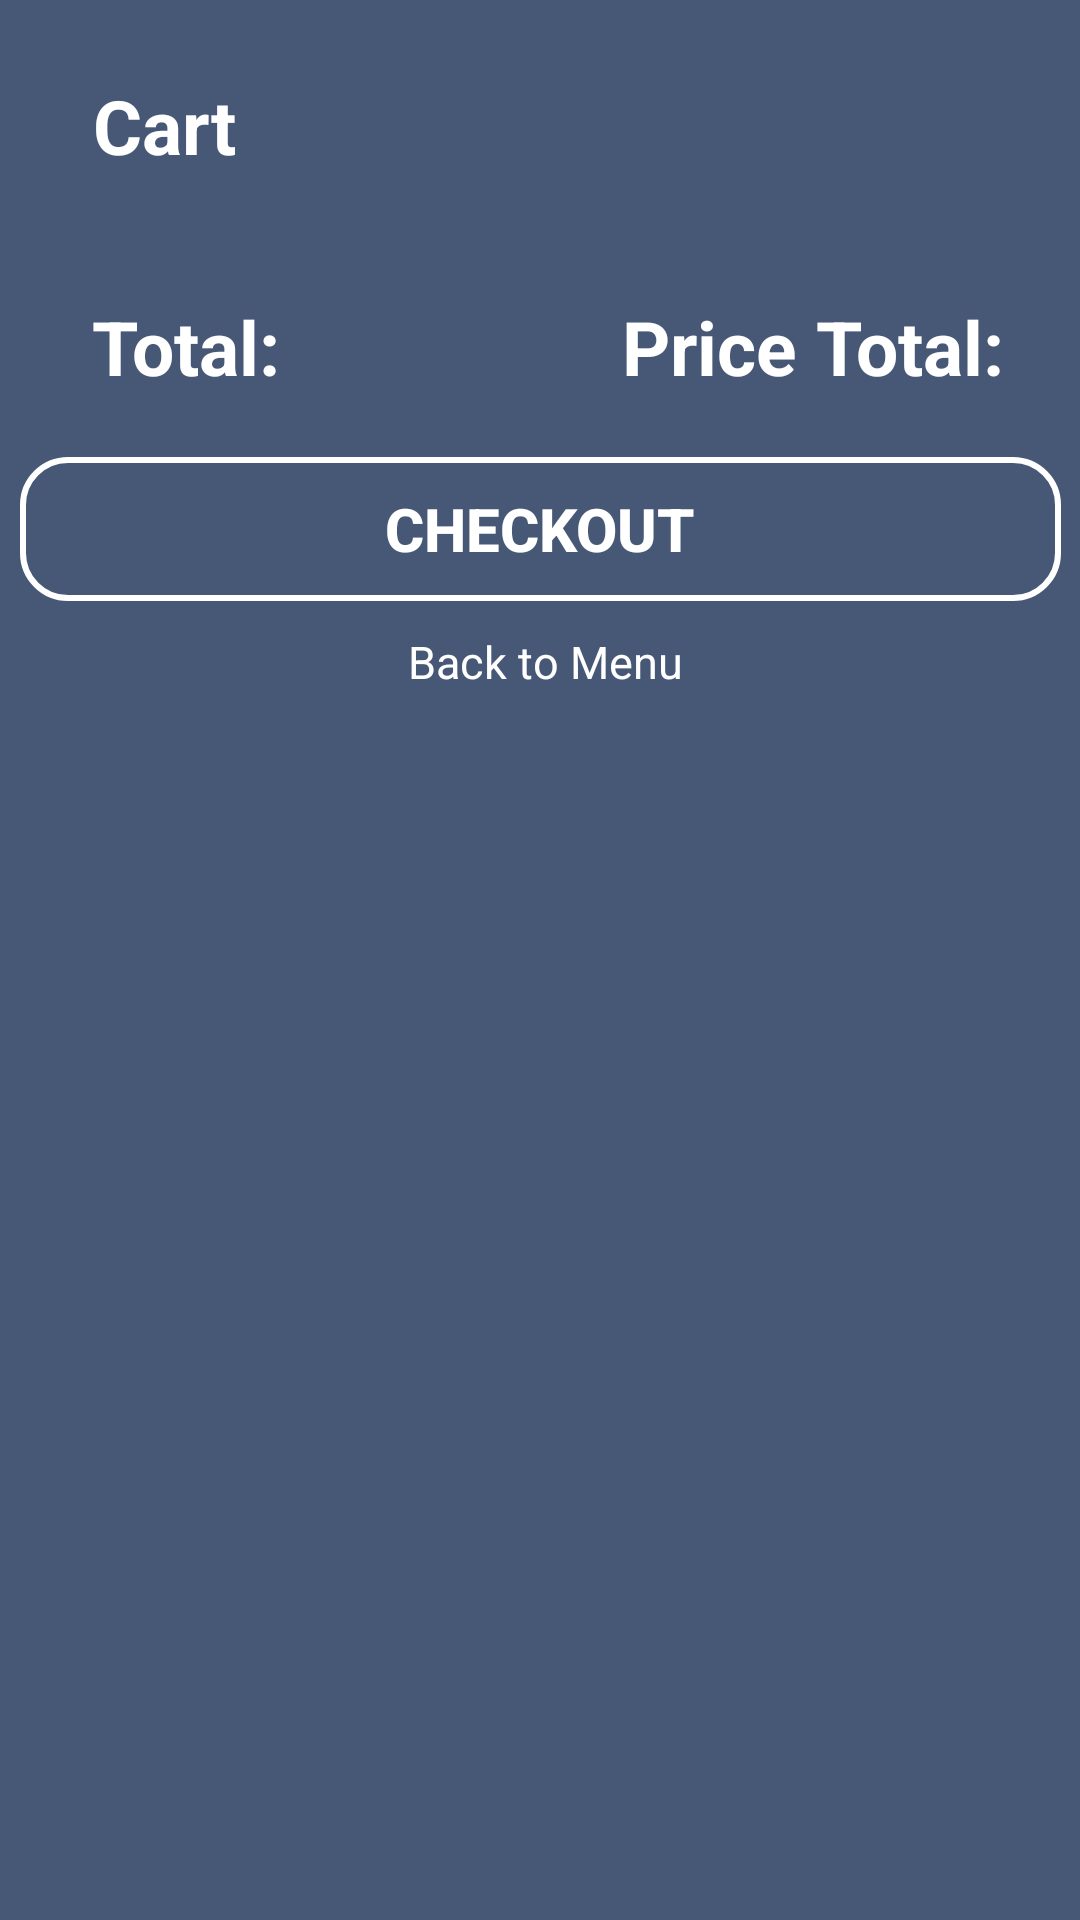

Write the Android layout XML for this screen, with the resource values it uses.
<!-- AndroidManifest.xml: application theme Theme.Twice -->
<!-- res/layout/fragment_cart.xml -->
<?xml version="1.0" encoding="utf-8"?>
<androidx.core.widget.NestedScrollView xmlns:android="http://schemas.android.com/apk/res/android"
    xmlns:app="http://schemas.android.com/apk/res-auto"
    xmlns:tools="http://schemas.android.com/tools"
    android:layout_width="match_parent"
    android:layout_height="match_parent"
    tools:context=".ui.fragment.CartFragment"
    android:background="@color/base_back2">

    <androidx.constraintlayout.widget.ConstraintLayout
        android:id="@+id/CartConstraintLayout"
        android:layout_width="match_parent"
        android:layout_height="match_parent"
        >


        <TextView
            android:id="@+id/textView3"
            android:layout_width="wrap_content"
            android:layout_height="wrap_content"
            android:layout_marginTop="25dp"
            android:text="Cart"
            android:textSize="25dp"
            android:textStyle="bold"
            android:textColor="@color/white"
            app:layout_constraintEnd_toEndOf="parent"
            app:layout_constraintHorizontal_bias="0.099"
            app:layout_constraintStart_toStartOf="parent"
            app:layout_constraintTop_toTopOf="parent" />

        <LinearLayout
            android:id="@+id/cartproductlist"
            android:layout_width="match_parent"
            android:layout_height="wrap_content"
            android:layout_marginTop="20dp"
            android:orientation="vertical"
            app:layout_constraintEnd_toEndOf="parent"
            app:layout_constraintHorizontal_bias="0.492"
            app:layout_constraintStart_toStartOf="parent"
            app:layout_constraintTop_toBottomOf="@+id/textView3"
            app:layout_constraintVertical_bias="0.012">

        </LinearLayout>

        <TextView
            android:id="@+id/textView21"
            android:layout_width="wrap_content"
            android:layout_height="wrap_content"
            android:layout_marginTop="20dp"
            android:text="Total:"
            android:textColor="@color/white"
            android:textSize="25dp"
            android:textStyle="bold"
            app:layout_constraintEnd_toEndOf="@+id/cartproductlist"
            app:layout_constraintHorizontal_bias="0.103"
            app:layout_constraintStart_toStartOf="@+id/cartproductlist"
            app:layout_constraintTop_toBottomOf="@+id/cartproductlist" />

        <TextView
            android:id="@+id/textView22"
            android:layout_width="wrap_content"
            android:layout_height="wrap_content"
            android:text="Price Total:"
            android:textAlignment="textEnd"
            android:textColor="@color/white"
            android:textSize="25dp"
            android:textStyle="bold"
            app:layout_constraintBottom_toBottomOf="@+id/textView21"
            app:layout_constraintEnd_toEndOf="parent"
            app:layout_constraintHorizontal_bias="0.816"
            app:layout_constraintStart_toEndOf="@+id/textView21"
            app:layout_constraintTop_toTopOf="@+id/textView21"
            app:layout_constraintVertical_bias="1.0" />

        <Button
            android:id="@+id/button4"
            android:layout_width="347dp"
            android:layout_height="48dp"
            android:layout_marginTop="20dp"
            android:background="@drawable/basic_btn"
            android:text="Checkout"
            android:textColor="@color/black"
            android:textSize="20dp"
            android:textStyle="bold"
            app:layout_constraintEnd_toEndOf="parent"
            app:layout_constraintStart_toStartOf="parent"
            app:layout_constraintTop_toBottomOf="@+id/textView21" />

        <TextView
            android:id="@+id/textView23"
            android:layout_width="wrap_content"
            android:layout_height="wrap_content"
            android:layout_marginBottom="50dp"
            android:layout_marginTop="10dp"
            android:text="Back to Menu"
            android:textColor="@color/white"
            android:textSize="15dp"
            app:layout_constraintBottom_toBottomOf="parent"
            app:layout_constraintEnd_toEndOf="@+id/button4"
            app:layout_constraintHorizontal_bias="0.507"
            app:layout_constraintStart_toStartOf="@+id/button4"
            app:layout_constraintTop_toBottomOf="@+id/button4"
            app:layout_constraintVertical_bias="0.0" />



    </androidx.constraintlayout.widget.ConstraintLayout>
</androidx.core.widget.NestedScrollView>
<!-- resources referenced by this layout -->
<resources>
  <color name="base_back2">#475877</color>
  <color name="black">#FFFFFF</color>
  <color name="white">#fff</color>
  <!-- drawable basic_btn (drawable) -->
  <?xml version="1.0" encoding="utf-8"?>
  <shape xmlns:android="http://schemas.android.com/apk/res/android" android:shape="rectangle">
      <padding android:left="7dp"
          android:top="7dp"
          android:right="7dp"
          android:bottom="7dp" />
      <stroke
          android:width="2dip"
          android:color="@color/black" />
      <corners android:radius= "15dp" />
  </shape>
  <style name="Theme.Twice" parent="Base.Theme.Twice">
          
          <item name="colorPrimary">@color/btn_color</item>
          <item name="android:textColor">@color/black</item>
          <item name="android:statusBarColor">@color/orange</item>
  
          <item name="android:navigationMode">@color/black</item>
      </style>
  <style name="Base.Theme.Twice" parent="Theme.Material3.DayNight.NoActionBar">
          
          
      </style>
  <color name="btn_color">#4D4DFF</color>
  <color name="orange">#66B2FF</color>
</resources>
